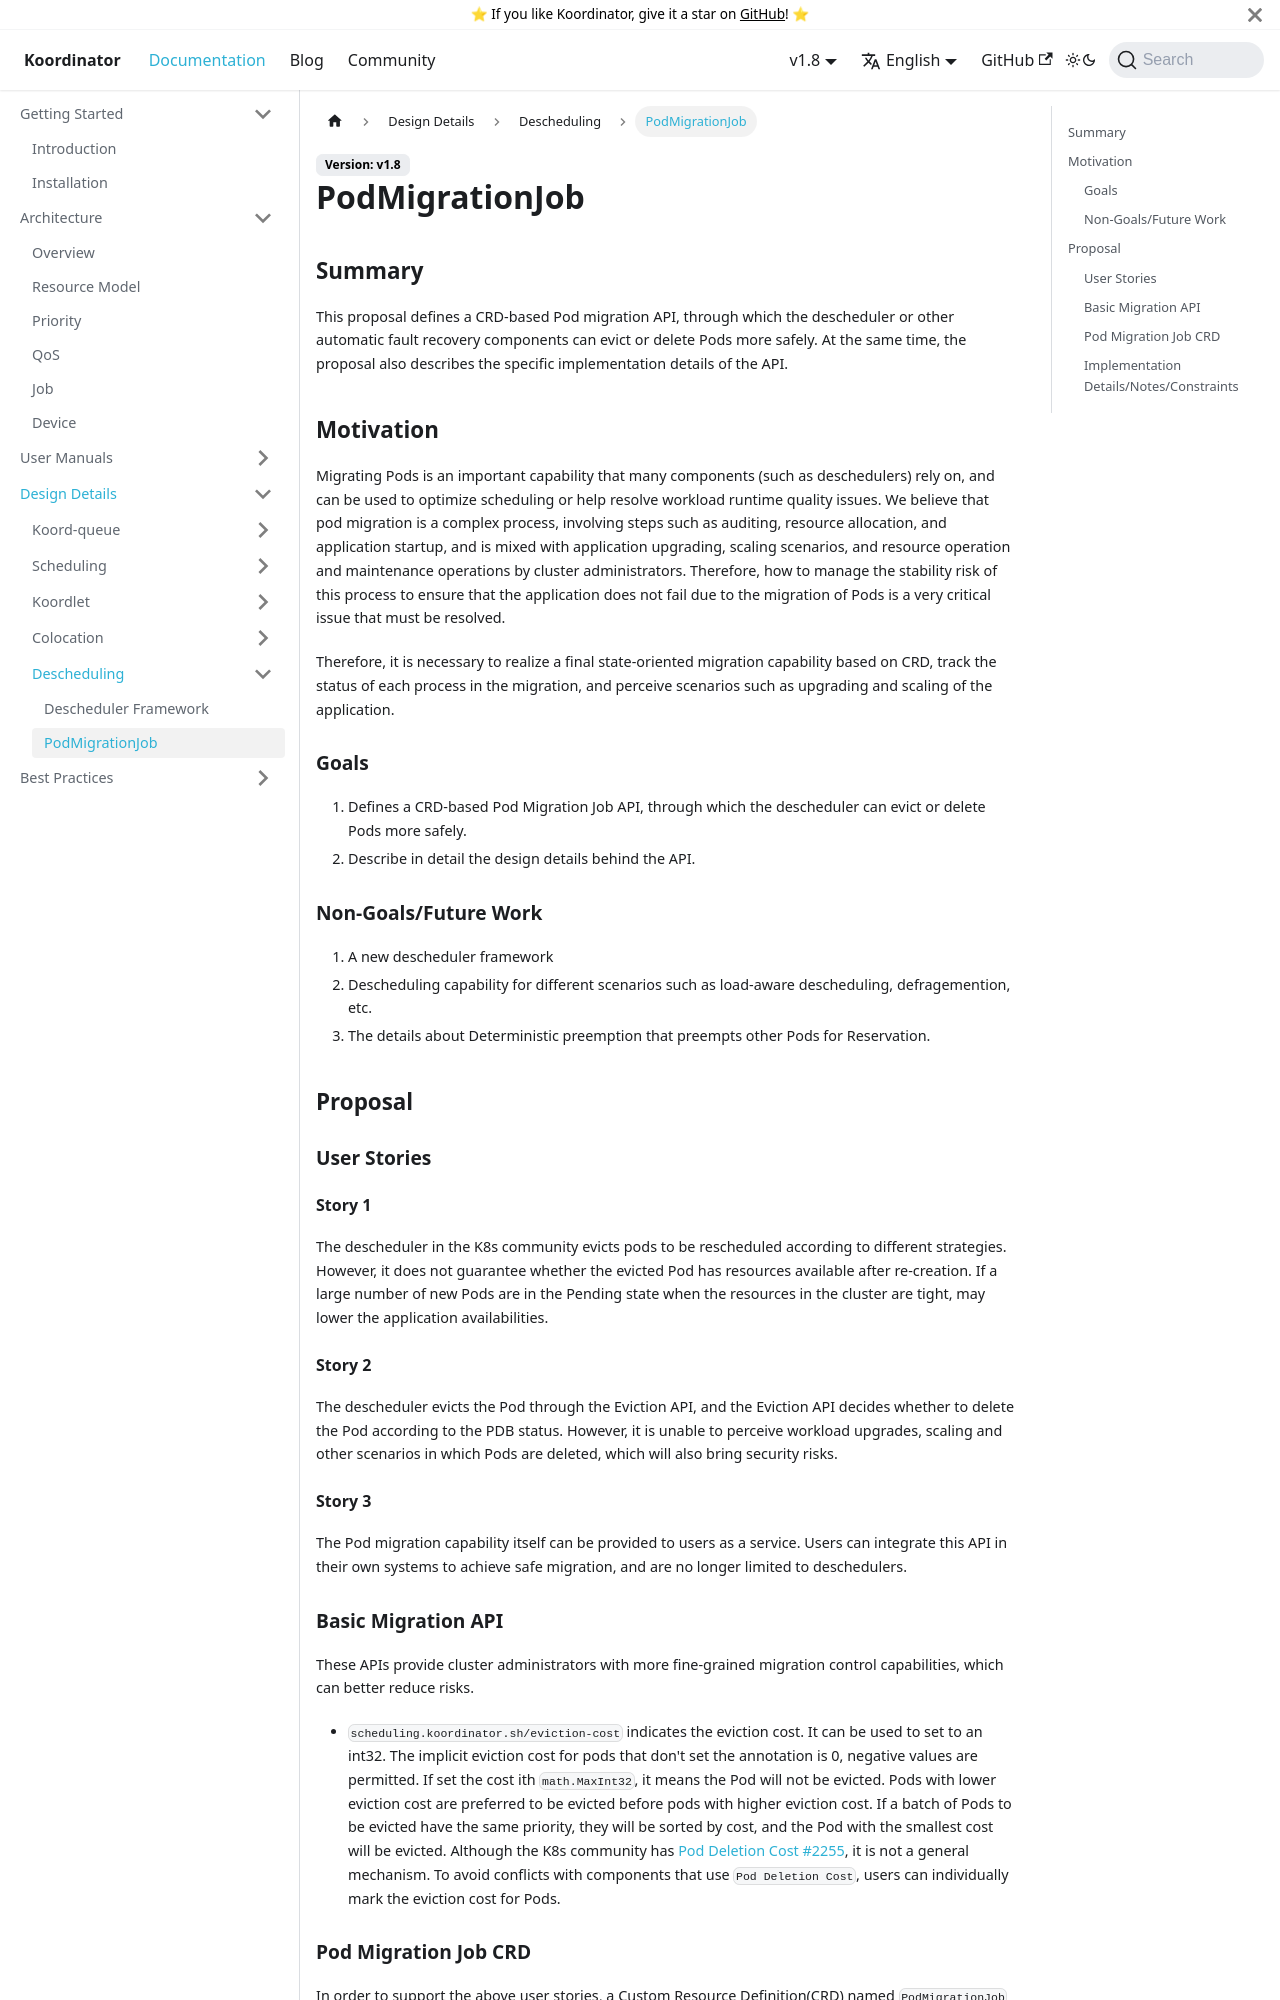

repository: koordinator-sh/website · page: docs/designs/pod-migration-job.html · generator: docusaurus

# PodMigrationJob

## Summary

This proposal defines a CRD-based Pod migration API, through which the descheduler or other automatic fault recovery components can evict or delete Pods more safely. At the same time, the proposal also describes the specific implementation details of the API.

## Motivation

Migrating Pods is an important capability that many components (such as deschedulers) rely on, and can be used to optimize scheduling or help resolve workload runtime quality issues. We believe that pod migration is a complex process, involving steps such as auditing, resource allocation, and application startup, and is mixed with application upgrading, scaling scenarios, and resource operation and maintenance operations by cluster administrators. Therefore, how to manage the stability risk of this process to ensure that the application does not fail due to the migration of Pods is a very critical issue that must be resolved.

Therefore, it is necessary to realize a final state-oriented migration capability based on CRD, track the status of each process in the migration, and perceive scenarios such as upgrading and scaling of the application.

### Goals

1. Defines a CRD-based Pod Migration Job API, through which the descheduler can evict or delete Pods more safely.
2. Describe in detail the design details behind the API.

### Non-Goals/Future Work

1. A new descheduler framework
2. Descheduling capability for different scenarios such as load-aware descheduling, defragemention, etc.
3. The details about Deterministic preemption that preempts other Pods for Reservation.

## Proposal

### User Stories

#### Story 1

The descheduler in the K8s community evicts pods to be rescheduled according to different strategies. However, it does not guarantee whether the evicted Pod has resources available after re-creation. If a large number of new Pods are in the Pending state when the resources in the cluster are tight, may lower the application availabilities.

#### Story 2

The descheduler evicts the Pod through the Eviction API, and the Eviction API decides whether to delete the Pod according to the PDB status. However, it is unable to perceive workload upgrades, scaling and other scenarios in which Pods are deleted, which will also bring security risks.

#### Story 3

The Pod migration capability itself can be provided to users as a service. Users can integrate this API in their own systems to achieve safe migration, and are no longer limited to deschedulers.


### Basic Migration API

These APIs provide cluster administrators with more fine-grained migration control capabilities, which can better reduce risks.

- `scheduling.koordinator.sh/eviction-cost` indicates the eviction cost. It can be used to set to an int32. The implicit eviction cost for pods that don't set the annotation is 0, negative values are permitted. If set the cost ith `math.MaxInt32`, it means the Pod will not be evicted. Pods with lower eviction cost are preferred to be evicted before pods with higher eviction cost. If a batch of Pods to be evicted have the same priority, they will be sorted by cost, and the Pod with the smallest cost will be evicted. Although the K8s community has [Pod Deletion Cost #2255](https://github.com/kubernetes/enhancements/issues/2255), it is not a general mechanism. To avoid conflicts with components that use `Pod Deletion Cost`, users can individually mark the eviction cost for Pods. 


### Pod Migration Job CRD

In order to support the above user stories, a Custom Resource Definition(CRD) named `PodMigrationJob` is proposed to ensure the migration process safely.
